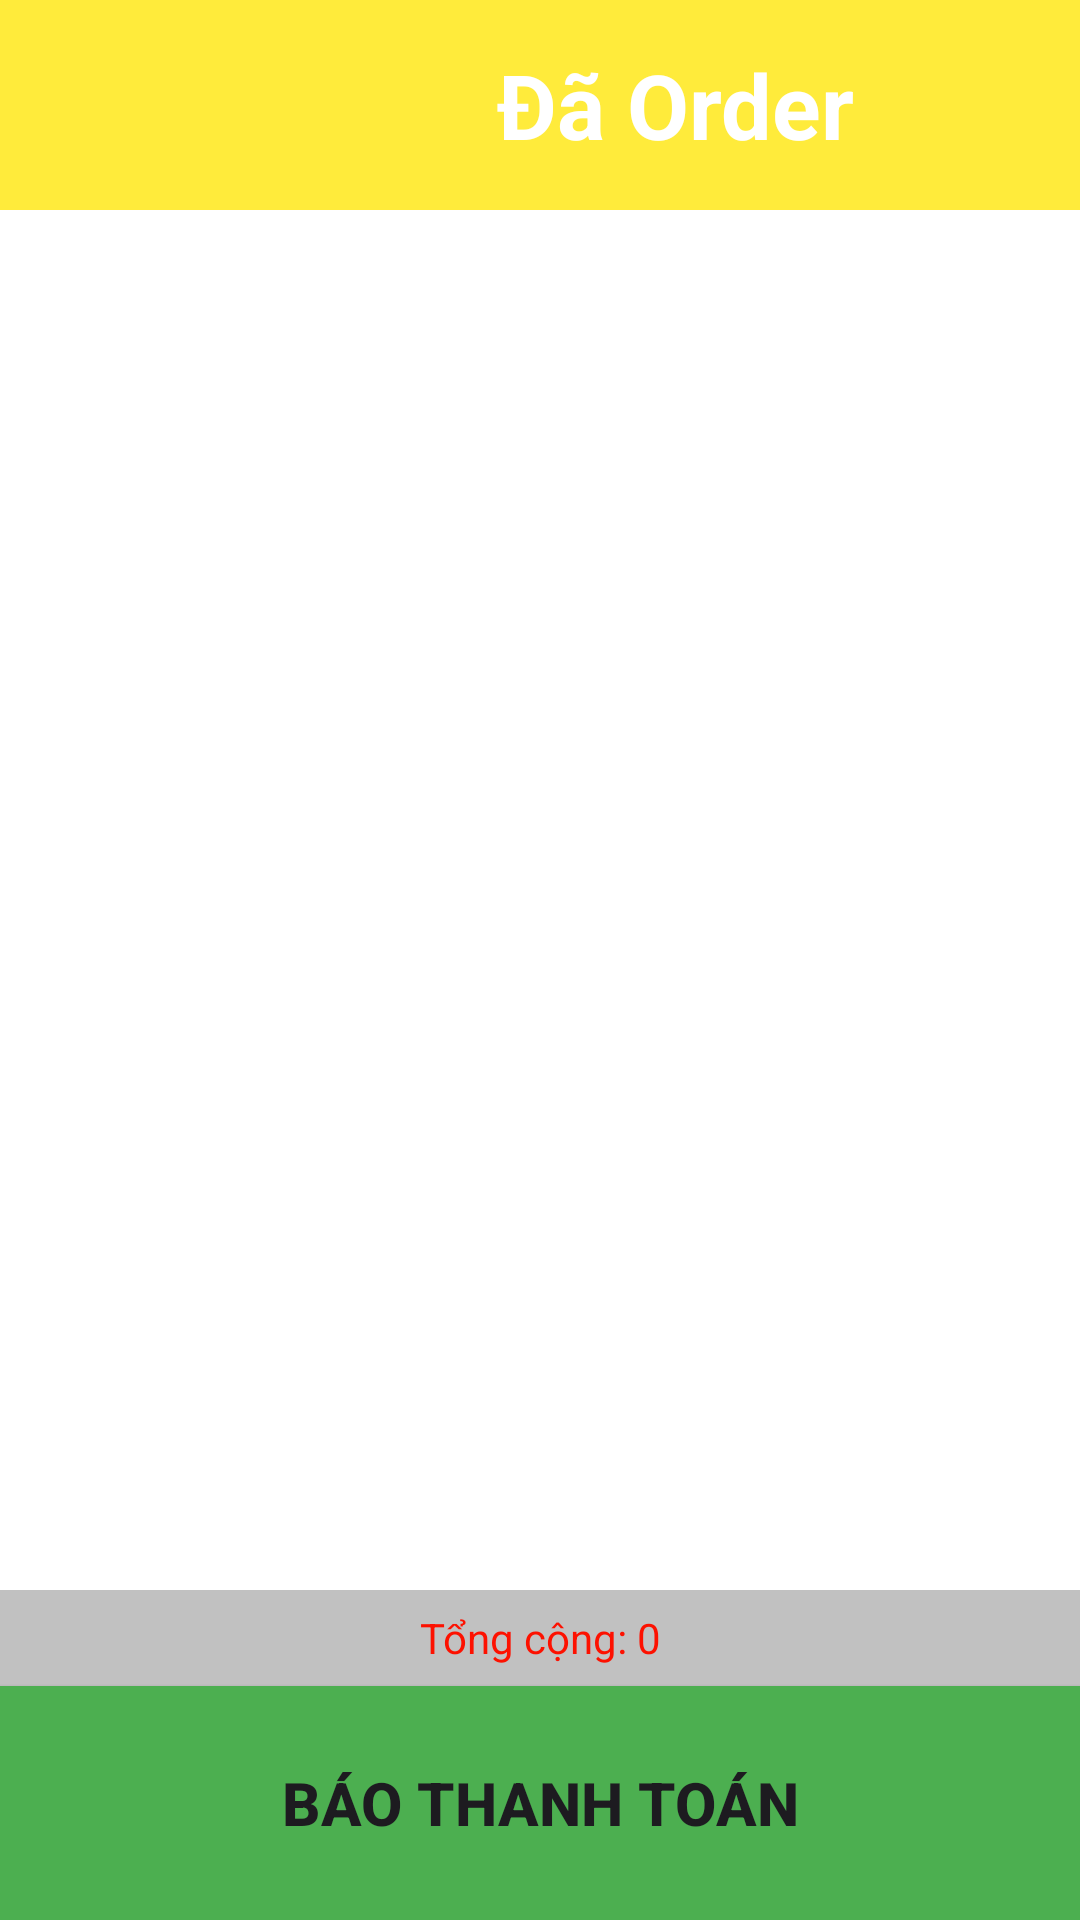

Reconstruct the res/layout file that produces this screen, plus the resources it refers to.
<!-- AndroidManifest.xml: application theme Theme.BtlAndroidCb -->
<!-- res/layout/activity_confirm_order.xml -->
<?xml version="1.0" encoding="utf-8"?>
<androidx.constraintlayout.widget.ConstraintLayout xmlns:android="http://schemas.android.com/apk/res/android"
    xmlns:app="http://schemas.android.com/apk/res-auto"
    xmlns:tools="http://schemas.android.com/tools"
    android:id="@+id/main"
    android:layout_width="match_parent"
    android:layout_height="match_parent"
    tools:context=".ConfirmOrderActivity">

    <LinearLayout
        android:layout_width="match_parent"
        android:layout_height="match_parent"
        android:background="#C1C1C1"
        android:orientation="vertical">

        <LinearLayout
            android:layout_width="match_parent"
            android:layout_height="wrap_content"
            android:background="#FFEB3B"
            android:orientation="horizontal">

            <ImageView
                android:id="@+id/imageView3"
                android:layout_width="0dp"
                android:layout_height="70dp"
                android:layout_weight="1"
                android:padding="10dp"
                app:srcCompat="@drawable/baseline_add_shopping_cart_24" />

            <TextView
                android:id="@+id/textView2"
                android:layout_width="0dp"
                android:layout_height="match_parent"
                android:layout_weight="3"
                android:gravity="center"
                android:text="Đã Order"
                android:textColor="#FFFFFF"
                android:textSize="30sp"
                android:textStyle="bold" />
        </LinearLayout>

        <ListView
            android:id="@+id/lvConfirm"
            android:layout_width="match_parent"
            android:layout_height="460dp"
            android:background="#FFFFFF" />

        <TextView
            android:id="@+id/tvTotalPriceConfirm"
            android:layout_width="match_parent"
            android:layout_height="32dp"
            android:gravity="center"
            android:text="Tổng cộng: 0"
            android:textColor="#FD1100" />

        <Button
            android:id="@+id/btnThanhToan"
            android:layout_width="match_parent"
            android:layout_height="match_parent"
            android:background="@drawable/background_confirm"
            android:text="Báo thanh toán"
            android:textSize="20sp"
            android:textStyle="bold"
            app:backgroundTint="@null" />

    </LinearLayout>
</androidx.constraintlayout.widget.ConstraintLayout>
<!-- resources referenced by this layout -->
<resources>
  <!-- drawable background_confirm (drawable) -->
  <?xml version="1.0" encoding="utf-8"?>
  <shape
      android:shape="rectangle"
      xmlns:android="http://schemas.android.com/apk/res/android">
      <solid android:color="#4CAF50" />
  
  
  </shape>
  <style name="Theme.BtlAndroidCb" parent="Base.Theme.BtlAndroidCb" />
  <style name="Base.Theme.BtlAndroidCb" parent="Theme.Material3.DayNight.NoActionBar">
          
          
      </style>
</resources>
